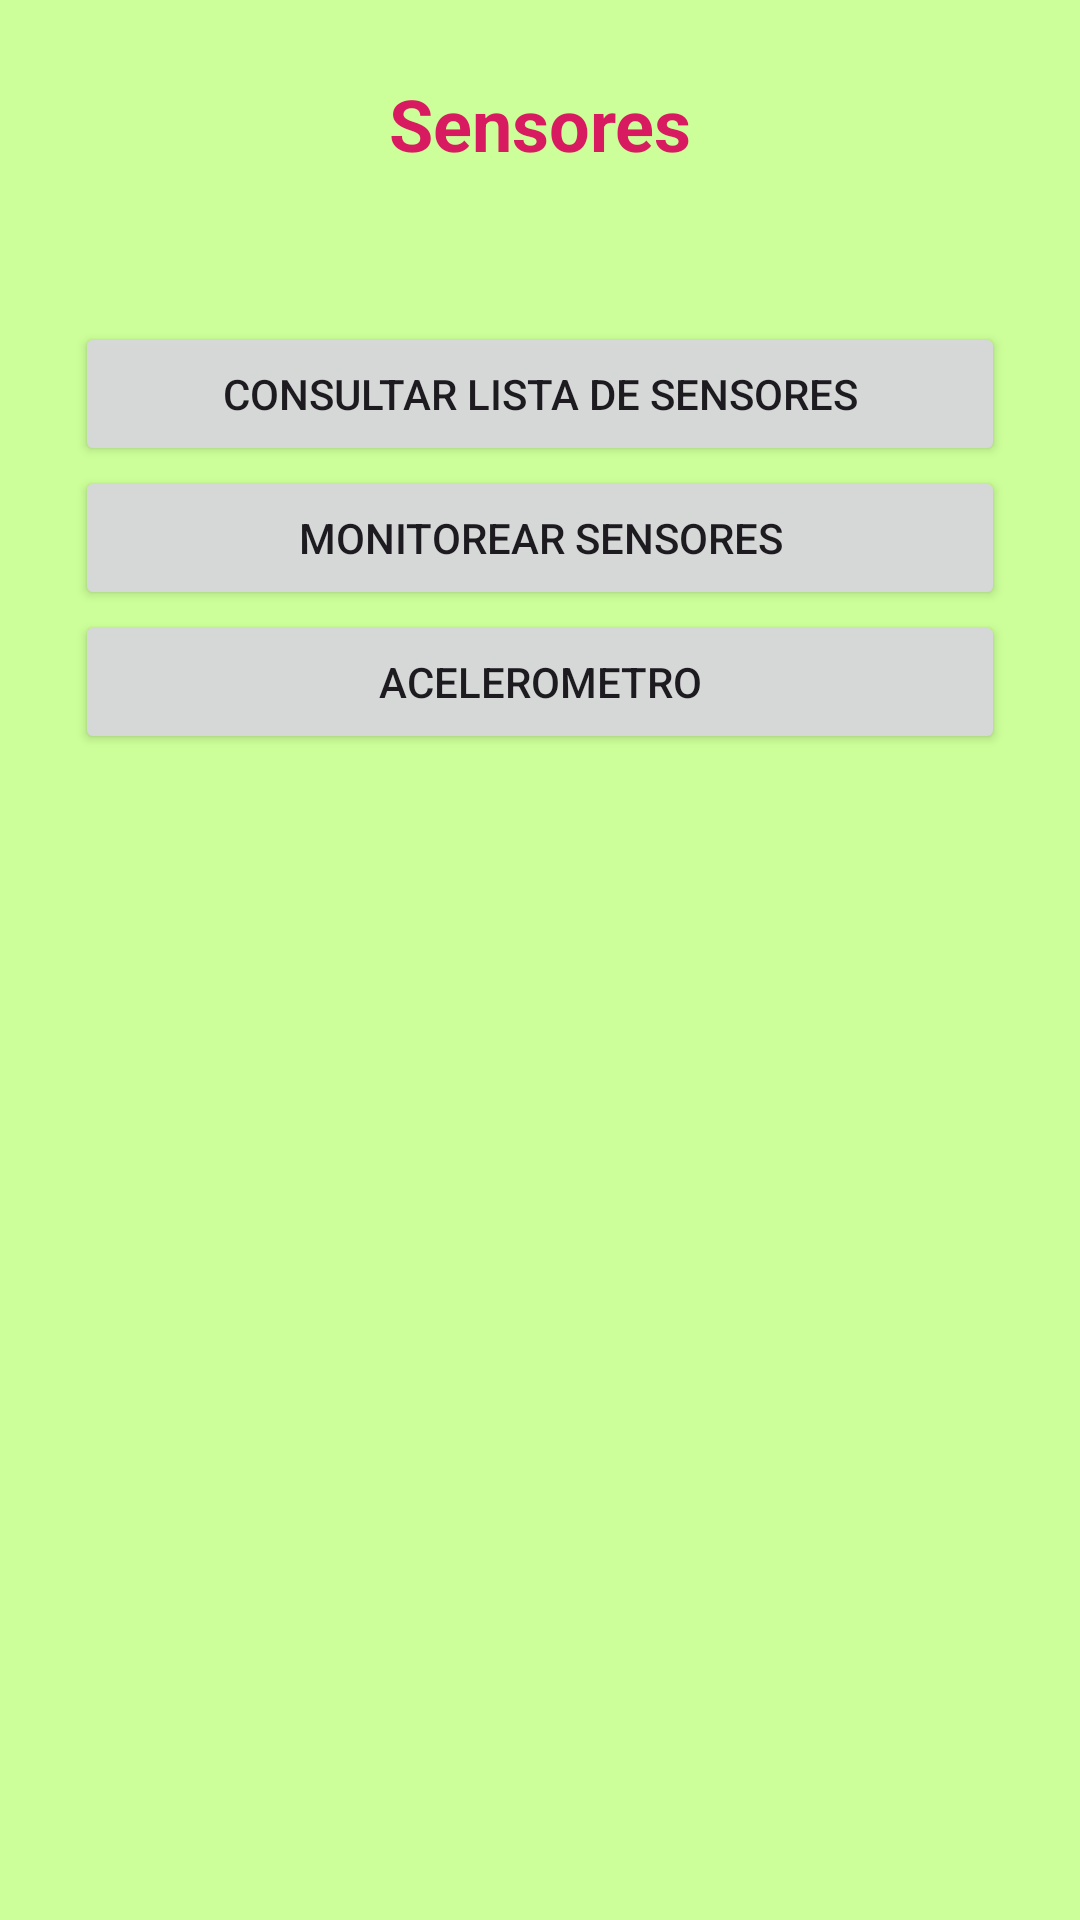

Android layout source for this screen:
<!-- AndroidManifest.xml: application theme Theme.SensoresApp_U5 -->
<!-- res/layout/activity_main.xml -->
<?xml version="1.0" encoding="utf-8"?>
<LinearLayout xmlns:android="http://schemas.android.com/apk/res/android"
    xmlns:app="http://schemas.android.com/apk/res-auto"
    xmlns:tools="http://schemas.android.com/tools"
    android:layout_width="match_parent"
    android:layout_height="match_parent"
    android:orientation="vertical"
    android:background="@color/colorLimaBajo"
    android:padding="25dp"
    tools:context=".MainActivity">

    <TextView
        android:layout_width="match_parent"
        android:layout_height="wrap_content"
        android:layout_marginBottom="50dp"
        android:gravity="center_horizontal"
        android:text="Sensores"
        android:textColor="@color/colorAccent"
        android:textSize="24sp"
        android:textStyle="bold"
        app:layout_constraintBottom_toBottomOf="parent"
        app:layout_constraintLeft_toLeftOf="parent"
        app:layout_constraintRight_toRightOf="parent"
        app:layout_constraintTop_toTopOf="parent" />

    <Button
        android:id="@+id/button"
        android:layout_width="match_parent"
        android:layout_height="wrap_content"
        android:onClick="btnConsultarSensoresClick"
        android:text="Consultar lista de sensores" />

    <Button
        android:id="@+id/button2"
        android:layout_width="match_parent"
        android:layout_height="wrap_content"
        android:onClick="btnMonitorearSensoresClick"
        android:text="Monitorear sensores" />

    <Button
        android:id="@+id/button3"
        android:layout_width="match_parent"
        android:layout_height="wrap_content"
        android:onClick="btnAcelerometroClick"
        android:text="Acelerometro" />

</LinearLayout>
<!-- resources referenced by this layout -->
<resources>
  <color name="colorAccent">#D81B60</color>
  <color name="colorLimaBajo">#CCFF99</color>
  <style name="Theme.SensoresApp_U5" parent="Base.Theme.SensoresApp_U5" />
  <style name="Base.Theme.SensoresApp_U5" parent="Theme.Material3.DayNight.NoActionBar">
          
          
      </style>
</resources>
